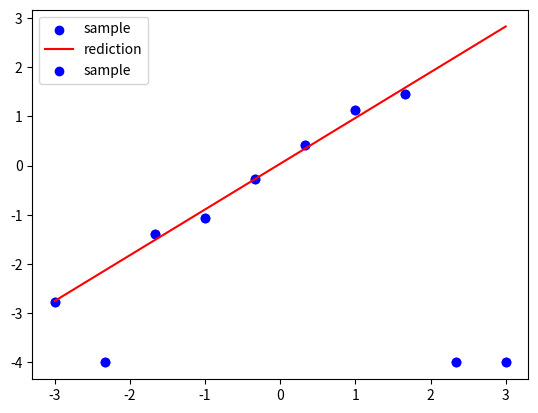

Reproduce this figure in Python.
## Requirement
import numpy as np
import matplotlib.pyplot as plt

np.random.seed(114514)

def get_sample(x_min=-3., x_max=3., sample_num=10, theta_1=0., theta_2=1.):
    """サンプルを生成する。
    講義資料にあるように
        y = theta_1 + theta_2 x
    から点を作る。
    この時，ノイズを生成させる。
    ただし，外れ値を作る必要があるので，数点ぶっ飛ばす。。。

    Arg:
        x_min(float) x座標の最小点 default=-3.
        x_max(float) x座標の最大点 default=3.
        sample_num(int) (x,y)の生成個数 default=10
        theta_1(float) theta_1(y切片) defalut=0.
        theta_2(float) theta_2(傾き) default=1.

    Return:
         X, Y(tuple(list(float),list(float))) サンプル(x,y)の
    """
    X = np.linspace(x_min, x_max, sample_num)
    # ノイズを載せてy座標をサンプル
    Y = theta_1 + theta_2*X + np.random.normal(loc=0, scale=0.2, size=sample_num)
    # 外れ値を設定
    Y[-1] = Y[-2] = Y[1] = -4
    return X, Y

def tukey_weight(r, eta):
    """テューキー損失に対する重み
    Arg:
        r(float) 予測値とサンプルyの残差

    Return:
        w(float) 重み
    """
    if abs(r) <= eta:
        return (1 - r**2/eta**2)**2
    else:
        return 0

def get_basal(x):
    """今回の基底関数の定義
    Arg:
        x
    Return:
        phi_1, phi_2 = 1, x
    """
    return np.array([1, x])

def calc_tukey_regression(X, Y, theta_init=[1.,1.], eta=1., n_iter_max=1000):
    """テューキー回帰を解く。
    thetaの初期値によっては，非凸性により悲しみを帯びるので注意。
    Arg:
        X(ndarray(float)) サンプルのx座標
        Y(ndarray(float)) サンプルのy座標
        theta_init(list[float, float]) thetaの初期値←←重要
        eta(float) 外れ値をテキトーに除外してくれるパラメータ default=1.
        n_iter_max(int) イテレーションの最大数 default=1000

    """
    n = len(X) #サンプル数
    b = len(get_basal(X[0])) #基底関数数
    # 計画行列
    Phi_mat = np.empty((n, b))
    for row in range(n):
        Phi_mat[row] = get_basal(X[row])
     #thetaの初期値
    theta_vec = np.array(theta_init)
    # 以下繰り返し再重みづけ最小二乗
    for _ in range(n_iter_max):
        r = np.abs(np.dot(Phi_mat, theta_vec)-Y)
        #対角成分を抽出
        w_array = np.array([tukey_weight(r_i,eta) for r_i in r])
        W = np.diag(w_array)
        phit_w_phi = Phi_mat.T.dot(W).dot(Phi_mat)
        phit_w_y = Phi_mat.T.dot(W).dot(Y)
        theta_vec_pred = np.linalg.solve(phit_w_phi,phit_w_y)
        if np.linalg.norm(theta_vec_pred-theta_vec) < 1e-4:
            theta_vec = theta_vec_pred
            break
        else:
            theta_vec = theta_vec_pred
    return theta_vec

if __name__ == "__main__":
    X, Y = get_sample()
    theta_vec = calc_tukey_regression(X,Y)
    X_detail = np.linspace(-3., 3., 100)
    Y_detail = np.empty_like(X_detail)
    for i in range(len(X_detail)):
        Y_detail[i] = get_basal(X_detail[i]).dot(theta_vec)

    sample_filename = "sample.png"
    plt.scatter(X, Y, c="blue", marker="o", label="sample")
    plt.legend()
    plt.savefig(sample_filename)
    plt.show()

    filename = "tukey_output.png"
    plt.plot(X_detail, Y_detail, color="red", label="rediction")
    plt.scatter(X, Y, c="blue", marker="o", label="sample")
    plt.legend()
    plt.savefig(filename)
    plt.show()